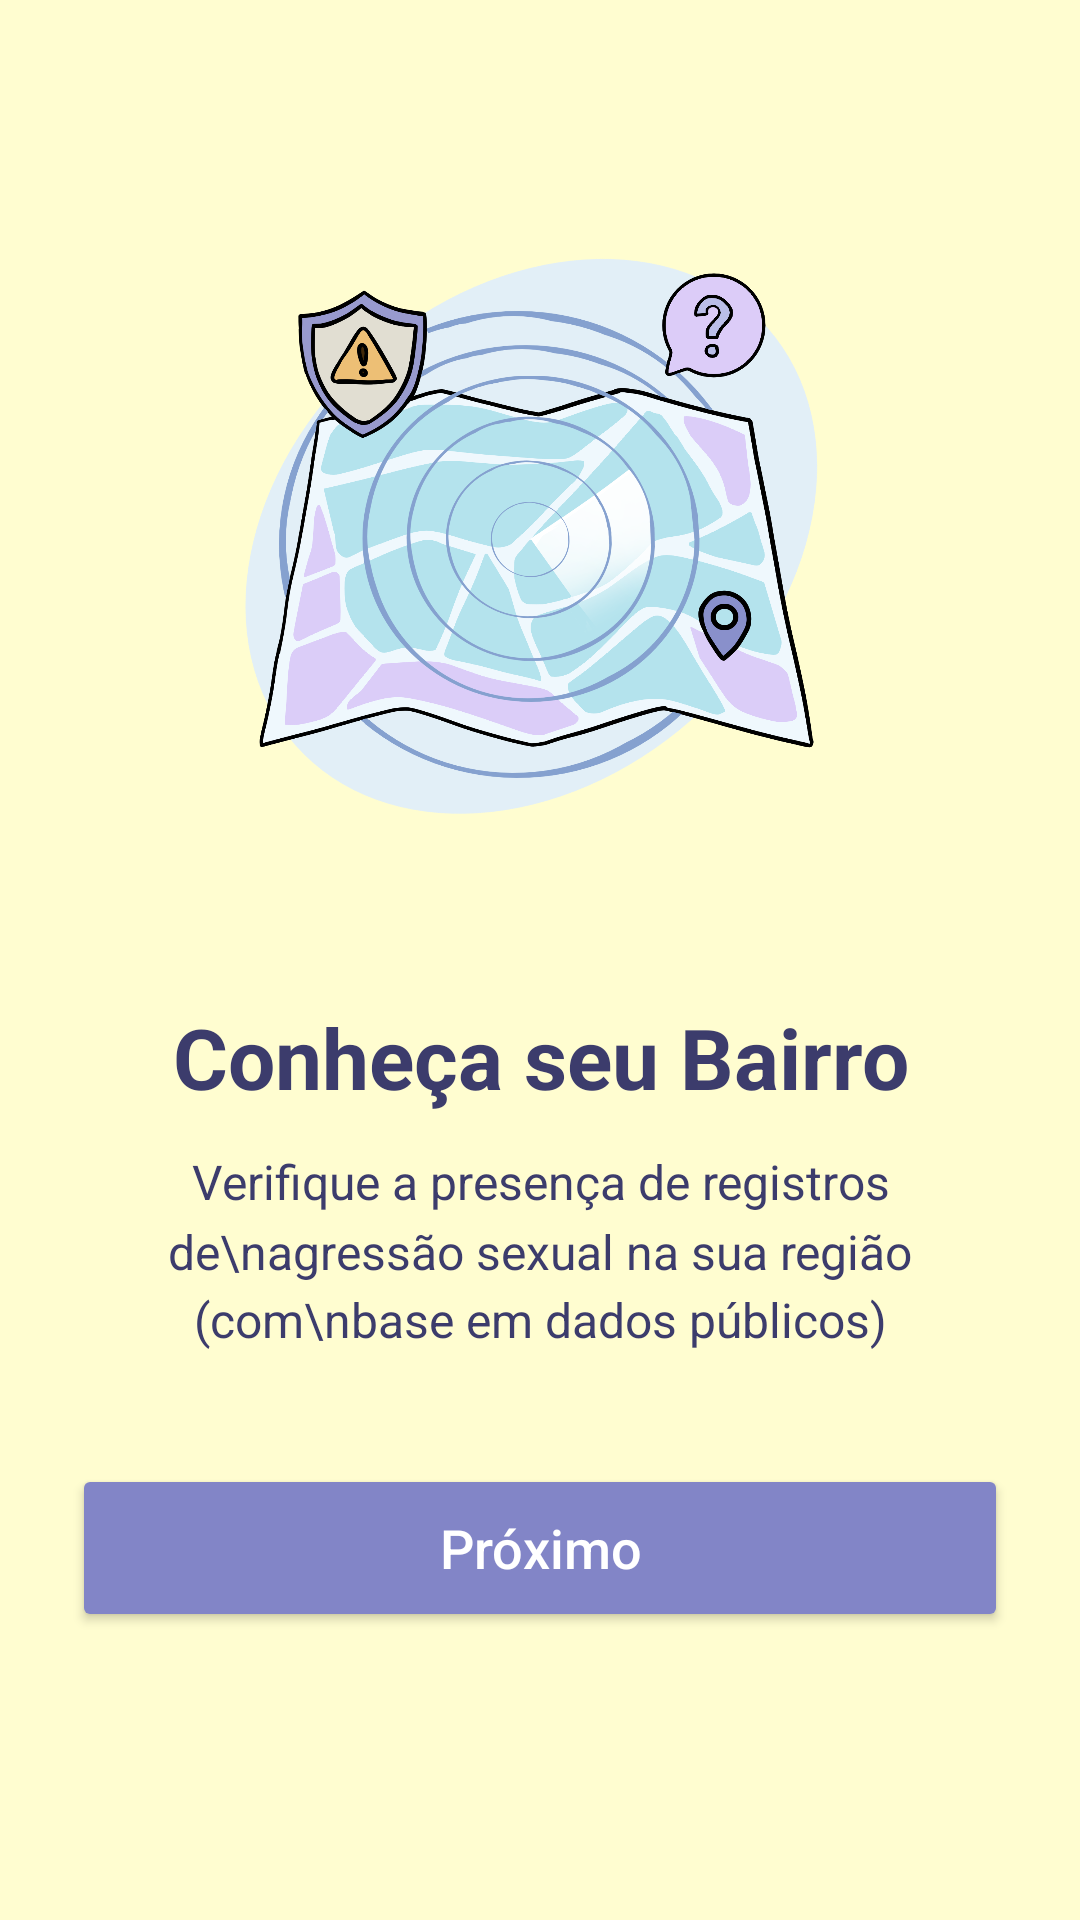

Android layout source for this screen:
<!-- AndroidManifest.xml: application theme Theme.Aura -->
<!-- res/layout/fragment_onboarding_second.xml -->
<?xml version="1.0" encoding="utf-8"?>
<androidx.constraintlayout.widget.ConstraintLayout xmlns:android="http://schemas.android.com/apk/res/android"
    xmlns:app="http://schemas.android.com/apk/res-auto"
    xmlns:tools="http://schemas.android.com/tools"
    android:layout_width="match_parent"
    android:layout_height="match_parent"
    android:background="#FFFDD0"
    android:padding="24dp"
    tools:context=".OnboardingSecondFragment">

    <LinearLayout
        android:layout_width="match_parent"
        android:layout_height="wrap_content"
        android:orientation="vertical"
        android:gravity="center"
        app:layout_constraintTop_toTopOf="parent"
        app:layout_constraintBottom_toTopOf="@id/btn_proximo_2"
        app:layout_constraintStart_toStartOf="parent"
        app:layout_constraintEnd_toEndOf="parent">

        <ImageView
            android:id="@+id/img_ilustracao_2"
            android:layout_width="240dp"
            android:layout_height="240dp"
            android:src="@drawable/imagem_2"
            android:contentDescription="Ilustração do mapa" />

        <TextView
            android:id="@+id/txt_titulo_onboarding_2"
            android:layout_width="wrap_content"
            android:layout_height="wrap_content"
            android:text="Conheça seu Bairro"
            android:textSize="28sp"
            android:textStyle="bold"
            android:textColor="#3C3C6C"
            android:layout_marginTop="32dp"
            android:gravity="center" />

        <TextView
            android:id="@+id/txt_descricao_onboarding_2"
            android:layout_width="wrap_content"
            android:layout_height="wrap_content"
            android:text="Verifique a presença de registros de\nagressão sexual na sua região (com\nbase em dados públicos)"
            android:textSize="16sp"
            android:textColor="#3C3C6C"
            android:layout_marginTop="12dp"
            android:gravity="center"
            android:lineSpacingMultiplier="1.2" />

    </LinearLayout>

    <Button
        android:id="@+id/btn_proximo_2"
        android:layout_width="match_parent"
        android:layout_height="56dp"
        android:text="Próximo"
        android:textAllCaps="false"
        android:textSize="18sp"
        android:textColor="#FFFFFF"
        android:backgroundTint="#8285C7"
        android:insetBottom="0dp"
        android:insetTop="0dp"
        app:cornerRadius="28dp"
        app:layout_constraintBottom_toBottomOf="parent"
        app:layout_constraintStart_toStartOf="parent"
        app:layout_constraintEnd_toEndOf="parent"
        android:layout_marginBottom="72dp" />

</androidx.constraintlayout.widget.ConstraintLayout>
<!-- resources referenced by this layout -->
<resources>
  <!-- drawable imagem_2: png bitmap (drawable, 480095 bytes) -->
  <style name="Theme.Aura" parent="Base.Theme.Aura" />
  <style name="Base.Theme.Aura" parent="Theme.Material3.DayNight.NoActionBar">
          
          
      </style>
</resources>
